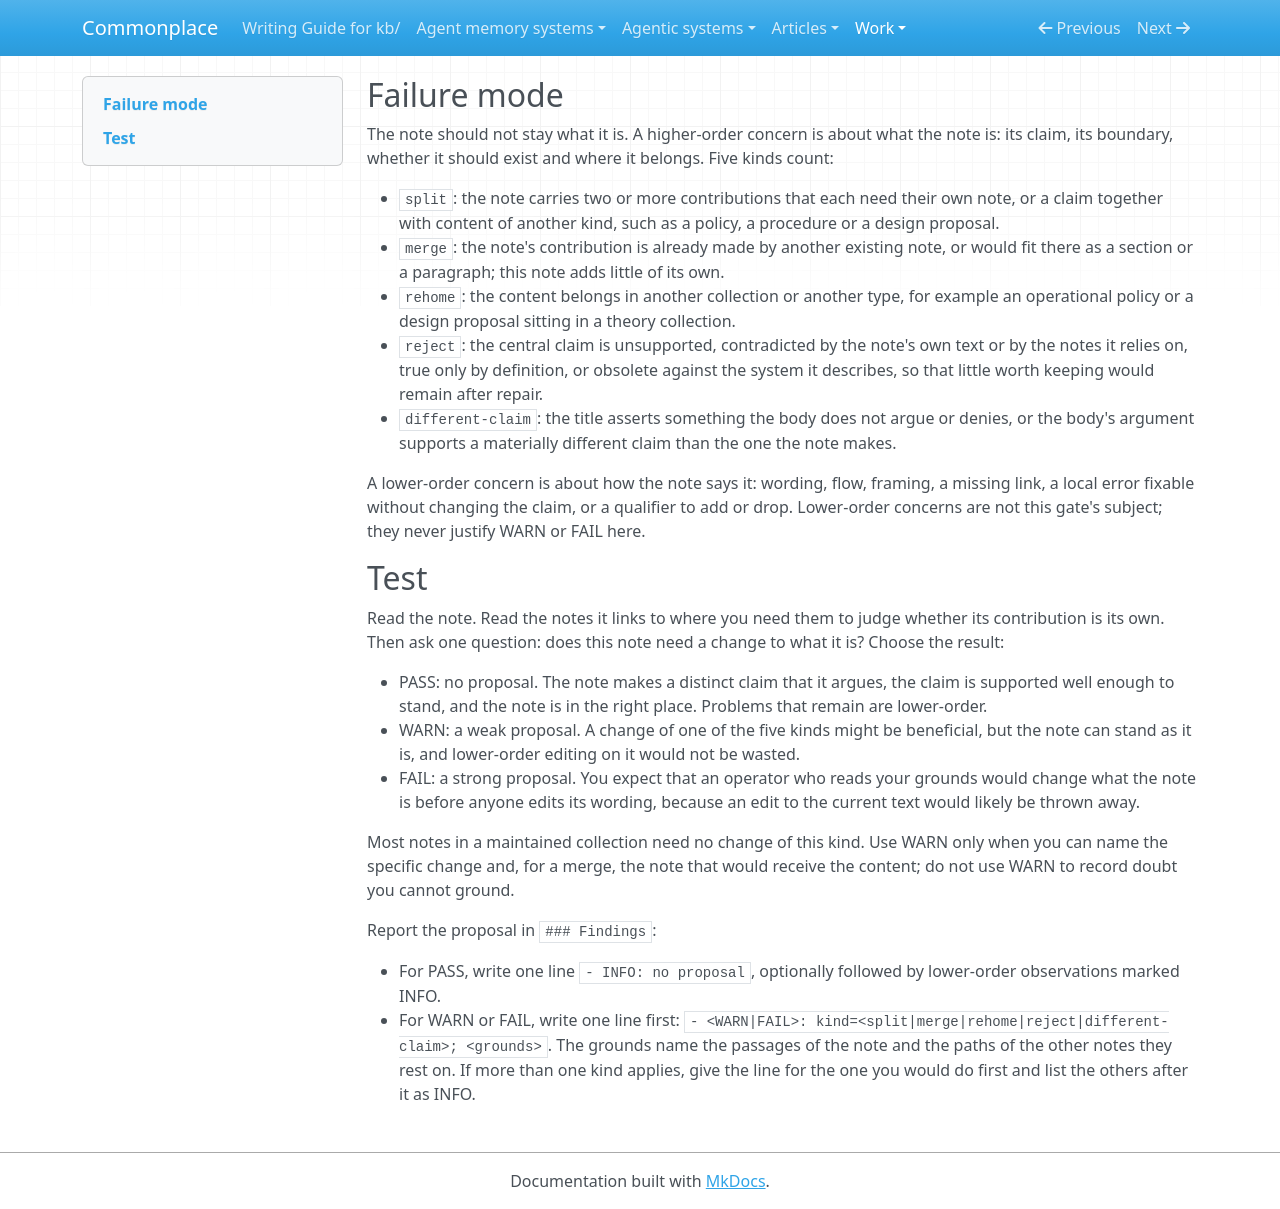

repository: zby/commonplace · page: work/higher-order-check-evaluation/wordings/direct/index.html · generator: mkdocs

---
gate_id: higher-order/direct
name: Higher-order concern, asked directly
description: 'The note needs a change to what it is (a split, a merge, a rehome, a rejection or a different claim), not only to how it says it.'
type: types/review-gate.md
lens: higher-order
watches: [title, description, body]
staleness: changed
---

## Failure mode

The note should not stay what it is. A higher-order concern is about what
the note is: its claim, its boundary, whether it should exist and where it
belongs. Five kinds count:

- `split`: the note carries two or more contributions that each need their
  own note, or a claim together with content of another kind, such as a
  policy, a procedure or a design proposal.
- `merge`: the note's contribution is already made by another existing note,
  or would fit there as a section or a paragraph; this note adds little of
  its own.
- `rehome`: the content belongs in another collection or another type, for
  example an operational policy or a design proposal sitting in a theory
  collection.
- `reject`: the central claim is unsupported, contradicted by the note's own
  text or by the notes it relies on, true only by definition, or obsolete
  against the system it describes, so that little worth keeping would remain
  after repair.
- `different-claim`: the title asserts something the body does not argue or
  denies, or the body's argument supports a materially different claim than
  the one the note makes.

A lower-order concern is about how the note says it: wording, flow, framing,
a missing link, a local error fixable without changing the claim, or a
qualifier to add or drop. Lower-order concerns are not this gate's subject;
they never justify WARN or FAIL here.

## Test

Read the note. Read the notes it links to where you need them to judge
whether its contribution is its own. Then ask one question: does this note
need a change to what it is? Choose the result:

- PASS: no proposal. The note makes a distinct claim that it argues, the
  claim is supported well enough to stand, and the note is in the right
  place. Problems that remain are lower-order.
- WARN: a weak proposal. A change of one of the five kinds might be
  beneficial, but the note can stand as it is, and lower-order editing on
  it would not be wasted.
- FAIL: a strong proposal. You expect that an operator who reads your grounds
  would change what the note is before anyone edits its wording, because an
  edit to the current text would likely be thrown away.

Most notes in a maintained collection need no change of this kind. Use WARN
only when you can name the specific change and, for a merge, the note that
would receive the content; do not use WARN to record doubt you cannot ground.

Report the proposal in `### Findings`:

- For PASS, write one line `- INFO: no proposal`, optionally followed by
  lower-order observations marked INFO.
- For WARN or FAIL, write one line first:
  `- <WARN|FAIL>: kind=<split|merge|rehome|reject|different-claim>; <grounds>`.
  The grounds name the passages of the note and the paths of the other notes
  they rest on. If more than one kind applies, give the line for the one you
  would do first and list the others after it as INFO.
